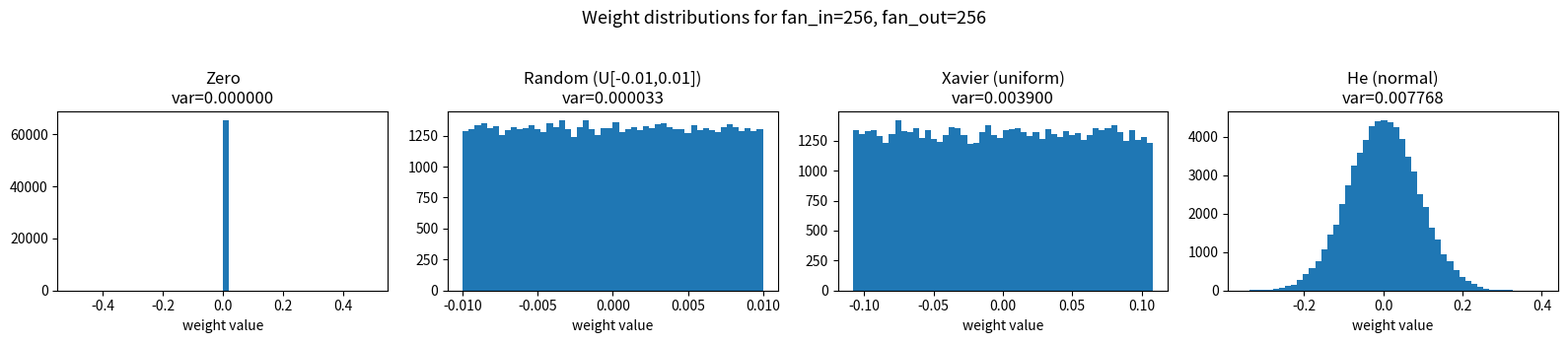

Write the Python code that produced this figure.
"""
IEEE AI Team - Level 2, Task 2: Smart Initialization
------------------------------------------------------
Implements and compares four weight-initialization strategies for a
weight matrix W of shape (fan_in, fan_out):

    1. Zero Initialization
    2. Random Initialization      (small Uniform / Normal)
    3. Xavier (Glorot) Initialization
    4. He (Kaiming) Initialization

See task2_writeup.md for the conceptual explanation (Xavier vs He:
when to use each, advantages/disadvantages).
"""

import numpy as np
import matplotlib.pyplot as plt


def zero_init(fan_in, fan_out):
    """All weights = 0. Causes the symmetry problem: every neuron in a
    layer gets an identical gradient and stays identical forever."""
    return np.zeros((fan_in, fan_out))


def random_init(fan_in, fan_out, scale=0.01, distribution="uniform"):
    """Small random weights. Breaks symmetry but the fixed scale (e.g. 0.01)
    ignores layer size, so variance can shrink/explode as depth grows."""
    if distribution == "uniform":
        return np.random.uniform(-scale, scale, size=(fan_in, fan_out))
    return np.random.normal(0, scale, size=(fan_in, fan_out))


def xavier_init(fan_in, fan_out, distribution="uniform"):
    """Xavier/Glorot initialization.
    Keeps the variance of activations (and gradients) roughly constant
    across layers when using symmetric activations like tanh or sigmoid.

    Uniform:  W ~ U(-limit, limit),  limit = sqrt(6 / (fan_in + fan_out))
    Normal:   W ~ N(0, std^2),       std   = sqrt(2 / (fan_in + fan_out))
    """
    if distribution == "uniform":
        limit = np.sqrt(6 / (fan_in + fan_out))
        return np.random.uniform(-limit, limit, size=(fan_in, fan_out))
    std = np.sqrt(2 / (fan_in + fan_out))
    return np.random.normal(0, std, size=(fan_in, fan_out))


def he_init(fan_in, fan_out, distribution="normal"):
    """He/Kaiming initialization.
    Designed for ReLU-family activations, which zero out roughly half
    of their inputs, so it uses fan_in only and a larger variance to
    compensate for that lost signal.

    Normal:   W ~ N(0, std^2),      std   = sqrt(2 / fan_in)
    Uniform:  W ~ U(-limit, limit), limit = sqrt(6 / fan_in)
    """
    if distribution == "normal":
        std = np.sqrt(2 / fan_in)
        return np.random.normal(0, std, size=(fan_in, fan_out))
    limit = np.sqrt(6 / fan_in)
    return np.random.uniform(-limit, limit, size=(fan_in, fan_out))


def main():
    np.random.seed(42)
    fan_in, fan_out = 256, 256  # e.g. a hidden layer of a deep MLP

    inits = {
        "Zero": zero_init(fan_in, fan_out),
        "Random (U[-0.01,0.01])": random_init(fan_in, fan_out, scale=0.01),
        "Xavier (uniform)": xavier_init(fan_in, fan_out, "uniform"),
        "He (normal)": he_init(fan_in, fan_out, "normal"),
    }

    fig, axes = plt.subplots(1, len(inits), figsize=(4 * len(inits), 3.5))
    for ax, (name, W) in zip(axes, inits.items()):
        ax.hist(W.flatten(), bins=50, color="tab:blue")
        ax.set_title(f"{name}\nvar={W.var():.6f}")
        ax.set_xlabel("weight value")
    fig.suptitle(f"Weight distributions for fan_in={fan_in}, fan_out={fan_out}", fontsize=13)
    fig.tight_layout(rect=[0, 0, 1, 0.94])
    fig.savefig("weight_initialization_comparison.png", dpi=150)
    print("Saved plot to weight_initialization_comparison.png")

    for name, W in inits.items():
        print(f"{name:30s} mean={W.mean(): .6f}  var={W.var(): .6f}")


if __name__ == "__main__":
    main()
